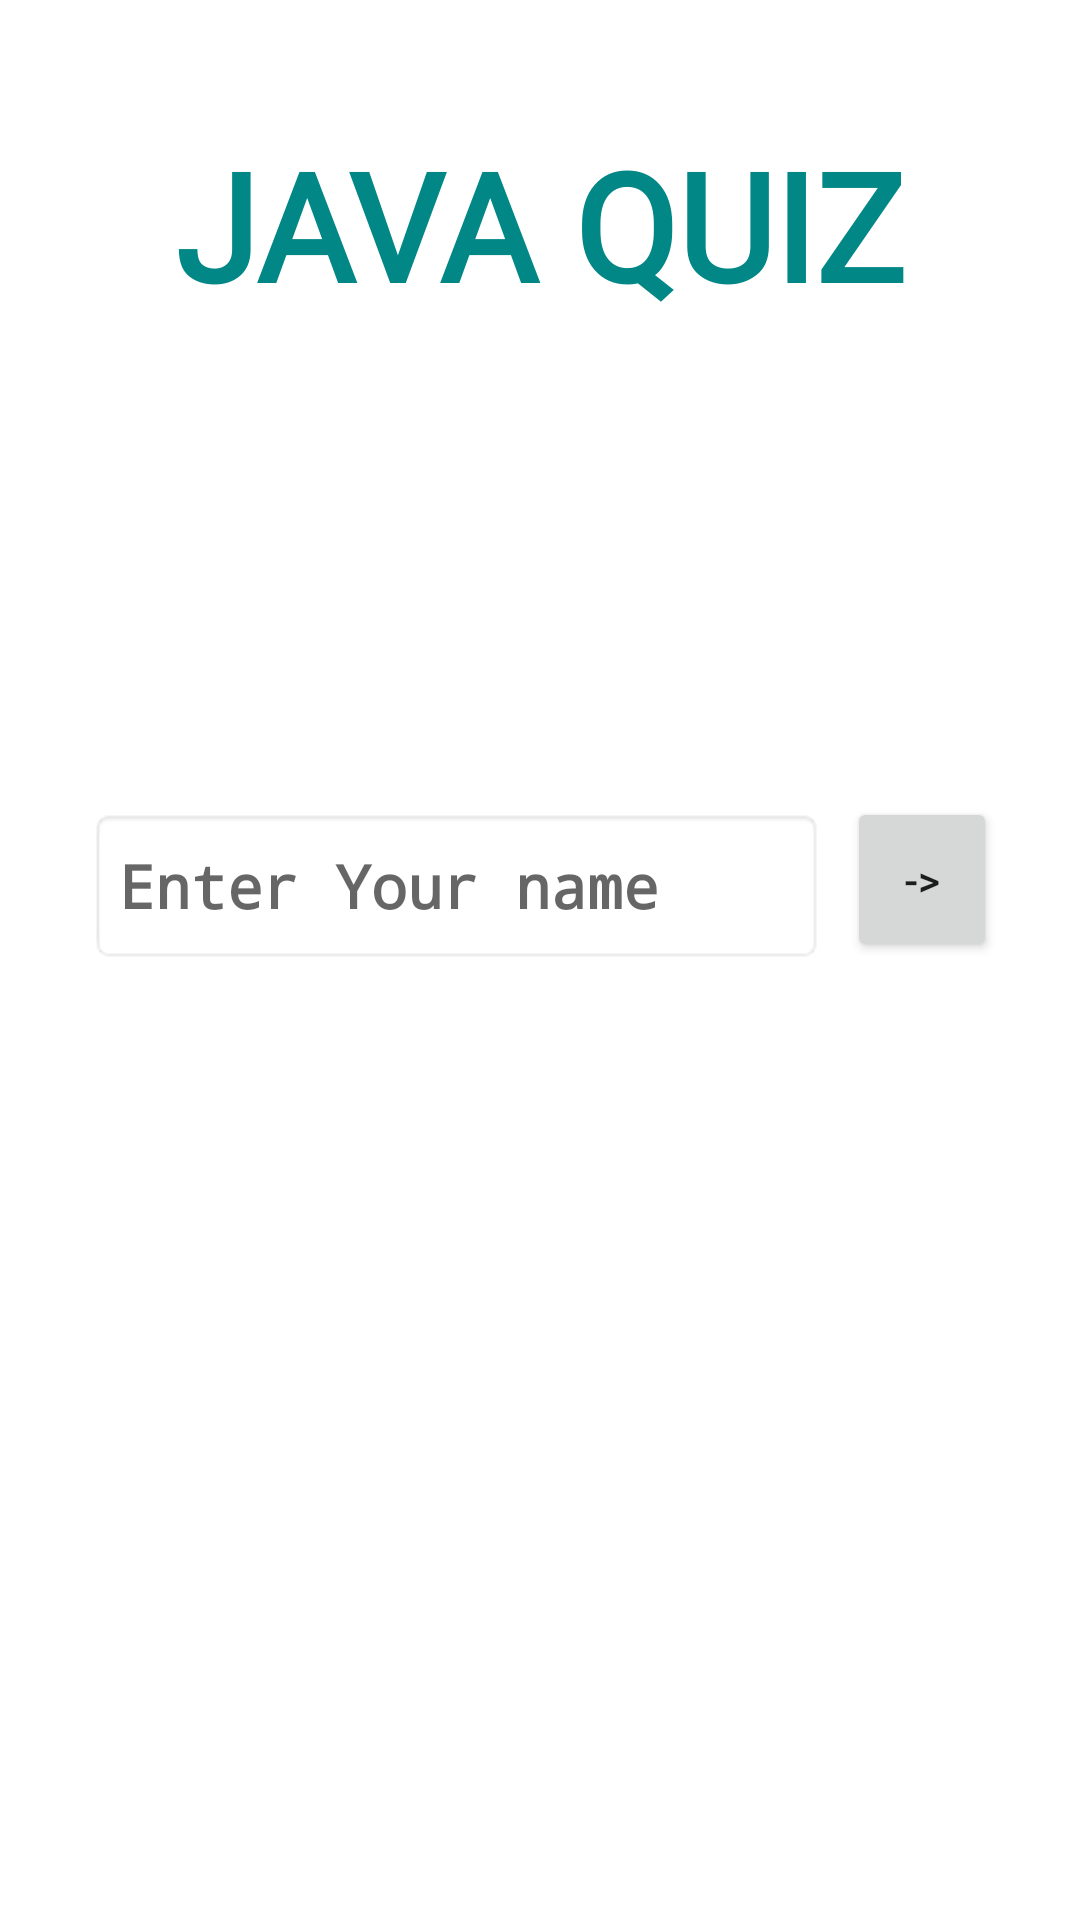

Reconstruct the res/layout file that produces this screen, plus the resources it refers to.
<!-- AndroidManifest.xml: application theme Theme.CheckThree -->
<!-- res/layout/activity_main.xml -->
<?xml version="1.0" encoding="utf-8"?>
<androidx.constraintlayout.widget.ConstraintLayout
    xmlns:android="http://schemas.android.com/apk/res/android"
    xmlns:app="http://schemas.android.com/apk/res-auto"
    xmlns:tools="http://schemas.android.com/tools"
    android:layout_width="match_parent"
    android:layout_height="match_parent"
    tools:context=".MainActivity"
    android:background="@color/white">


    <TextView
        android:id="@+id/textView1"
        android:layout_width="324dp"
        android:layout_height="72dp"
        android:text="@string/java_quiz"
        android:textAlignment="center"
        android:textColor="@color/teal_700"
        android:textSize="50sp"
        android:textStyle="bold"
        android:fontFamily="@font/robotoregular"
        app:layout_constraintBottom_toBottomOf="parent"
        app:layout_constraintEnd_toEndOf="parent"
        app:layout_constraintHorizontal_bias="0.494"
        app:layout_constraintStart_toStartOf="parent"
        app:layout_constraintTop_toTopOf="parent"
        app:layout_constraintVertical_bias="0.073" />

    <EditText
        android:id="@+id/editText1"
        style="@style/MyEditTextStyle"
        android:layout_width="245dp"
        android:layout_height="52dp"
        android:ems="10"
        android:hint="@string/enter_your_name"
        android:inputType="textPersonName"
        android:autofillHints="name"
        app:layout_constraintBottom_toBottomOf="parent"
        app:layout_constraintEnd_toEndOf="parent"
        app:layout_constraintHorizontal_bias="0.259"
        app:layout_constraintStart_toStartOf="parent"
        app:layout_constraintTop_toTopOf="parent"
        app:layout_constraintVertical_bias="0.458" />

    <Button
        android:id="@+id/button1"
        android:layout_width="50dp"
        android:layout_height="55dp"
        android:text="@string/enter"
        app:layout_constraintBottom_toBottomOf="parent"
        app:layout_constraintEnd_toEndOf="parent"
        app:layout_constraintHorizontal_bias="0.911"
        app:layout_constraintStart_toStartOf="parent"
        app:layout_constraintTop_toTopOf="parent"
        app:layout_constraintVertical_bias="0.454" />


</androidx.constraintlayout.widget.ConstraintLayout>
<!-- resources referenced by this layout -->
<resources>
  <color name="teal_700">#FF018786</color>
  <color name="white">#FFFFFFFF</color>
  <string name="enter">-&gt;</string>
  <string name="enter_your_name">Enter Your name</string>
  <string name="java_quiz">JAVA QUIZ</string>
  <style name="MyEditTextStyle" parent="android:Widget.EditText">
          <item name="android:textColor">#400000</item>
          <item name="android:textStyle">bold</item>
          <item name="android:padding">10dp</item>
          <item name="android:typeface">monospace</item>
          <item name="android:background">@android:drawable/editbox_background_normal</item>
          <item name="android:textSize">20sp</item>
      </style>
  <style name="Theme.CheckThree" parent="Theme.MaterialComponents.DayNight.DarkActionBar">
          
          <item name="colorPrimary">@color/teal_700</item>
          <item name="colorPrimaryVariant">@color/teal_700</item>
          <item name="colorOnPrimary">@color/white</item>
          
          <item name="colorSecondary">@color/teal_200</item>
          <item name="colorSecondaryVariant">@color/teal_700</item>
          <item name="colorOnSecondary">@color/black</item>
          
          <item name="android:statusBarColor" tools:targetApi="l">?attr/colorPrimaryVariant</item>
          
      </style>
  <color name="teal_200">#FF03DAC5</color>
  <color name="black">#FF000000</color>
</resources>
